Run: headless pygame with SDL's dummy video driver; simulated clock (each Clock.tick advances the game by its frame time, no real sleeping); random seed 0; keys injected as events and as key.get_pressed() state; mouse plan: one left click at the window centre at the start of phase 2, then a move to the lower-right quarter at the start of phase 3.
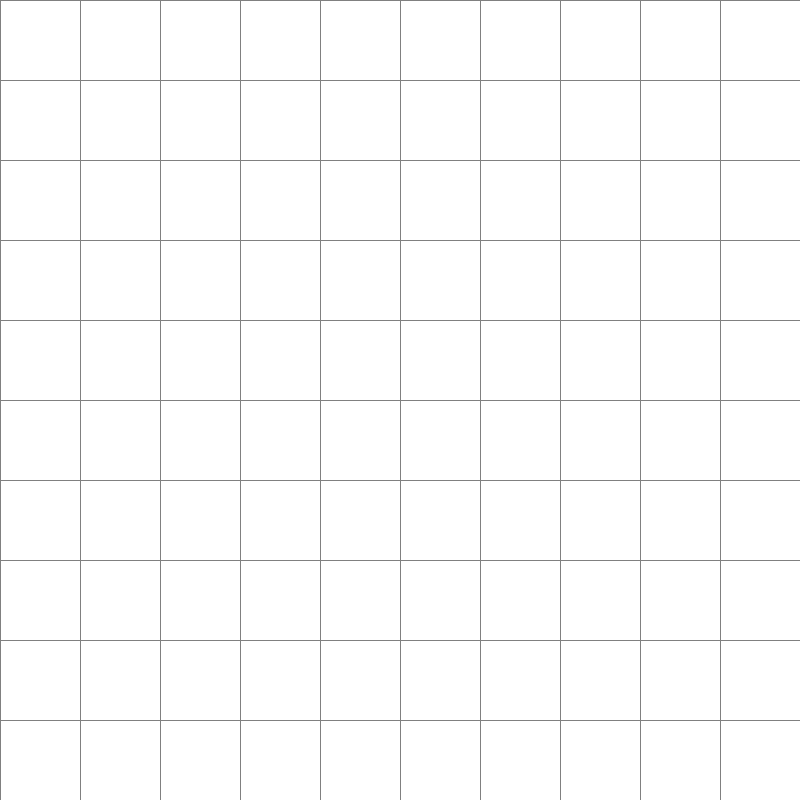
Frame 1 of 4 · flips 1–60 · no input
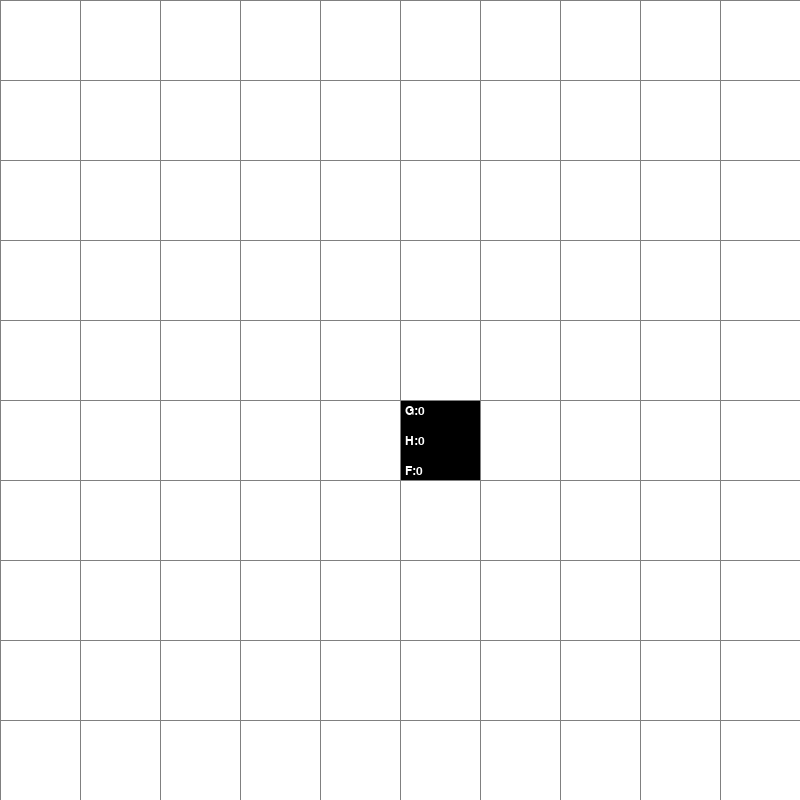
Frame 2 of 4 · flips 61–180 · clicked the window centre · tapped SPACE, RETURN · held RIGHT (→), D
Frame 3 of 4 · flips 181–300 · moved the mouse to the lower-right quarter · held DOWN (↓), S · screen unchanged from frame 2, image omitted
Frame 4 of 4 · flips 301–420 · held LEFT (←), A, UP (↑), W · screen unchanged from frame 3, image omitted

The pygame program that drew these frames:

import pygame
import heapq

# Configuraciones iniciales
ANCHO_VENTANA = 800
VENTANA = pygame.display.set_mode((ANCHO_VENTANA, ANCHO_VENTANA))
pygame.display.set_caption("Visualización de A*")

# Colores (RGB)
BLANCO = (255, 255, 255)
NEGRO = (0, 0, 0)
GRIS = (128, 128, 128)
VERDE = (0, 255, 0)
ROJO = (255, 0, 0)
NARANJA = (255, 165, 0)
PURPURA = (128, 0, 128)
AZUL = (0, 0, 255)

class Nodo:
    def __init__(self, fila, col, ancho, total_filas):
        self.fila = fila #posicion del nodo en cuadricula
        self.col = col #posicion del nodo 
        self.x = fila * ancho
        self.y = col * ancho
        self.color = BLANCO
        self.ancho = ancho
        self.total_filas = total_filas
        self.g = float("inf") #costo acumulado, en inf porque no conocemos su valor al inicio
        self.h = 0 #heuristica
        self.padre = None #nodo del que viene
    
    def __lt__(self, otro):
        return (self.g + self.h) < (otro.g + otro.h)
    
    
    def get_pos(self):
        return self.fila, self.col
    
    #verifica si es pared
    def es_pared(self):
        return self.color == NEGRO

    #verifica si es el inicio
    def es_inicio(self):
        return self.color == NARANJA

    #verifica si es el fin
    def es_fin(self):
        return self.color == PURPURA

    def restablecer(self):
        self.color = BLANCO

    #se cambia el color del nodo para indicar que es el inicio
    def hacer_inicio(self):
        self.color = NARANJA

    #se cambia el color del nodo para indicar que es una pared
    def hacer_pared(self):
        self.color = NEGRO

    #se cambia el color del nodo para indicar que es el nodo final
    def hacer_fin(self):
        self.color = PURPURA

    #pintamos el camino de verde
    def hacer_camino(self):
        if not self.es_fin() and not self.es_inicio():
            self.color = VERDE

    #pintamos el nodo y si este ya se visito sus valores g,h,f
    def dibujar(self, ventana, fuente):
        pygame.draw.rect(ventana, self.color, (self.x, self.y, self.ancho, self.ancho))

        if self.g < float("inf"):  # Solo mostrar si el nodo ha sido visitado
            color_texto = NEGRO if self.color in [BLANCO, VERDE, AZUL] else BLANCO

            #impresion de g,h,f
            g_text = fuente.render(f"G:{int(self.g)}", True, color_texto)
            h_text = fuente.render(f"H:{int(self.h)}", True, color_texto)
            f_text = fuente.render(f"F:{int(self.g + self.h)}", True, color_texto)

            #nos permite ubicar el texto dentro del nodo
            ventana.blit(g_text, (self.x + 5, self.y + 5))
            ventana.blit(h_text, (self.x + 5, self.y + self.ancho // 2 - 5))
            ventana.blit(f_text, (self.x + 5, self.y + self.ancho - 15))


#Se crea la cuadricula calculando la posicion de cada cuadricula
def crear_grid(filas, ancho):
    grid = []
    ancho_nodo = ancho // filas
    for i in range(filas):
        grid.append([])
        for j in range(filas):
            nodo = Nodo(i, j, ancho_nodo, filas)
            grid[i].append(nodo)
    return grid

#se encarda de dibujar las lineas del grid
def dibujar_grid(ventana, filas, ancho):
    ancho_nodo = ancho // filas
    for i in range(filas):
        pygame.draw.line(ventana, GRIS, (0, i * ancho_nodo), (ancho, i * ancho_nodo))
        for j in range(filas):
            pygame.draw.line(ventana, GRIS, (j * ancho_nodo, 0), (j * ancho_nodo, ancho))

#se encarga de dibujar la cuadricula
def dibujar(ventana, grid, filas, ancho, fuente):
    ventana.fill(BLANCO)
    for fila in grid:
        for nodo in fila:
            nodo.dibujar(ventana, fuente)
    dibujar_grid(ventana, filas, ancho)
    pygame.display.update()

#se encarga de obtener la posicion del click, dentro de la cuadricula
def obtener_click_pos(pos, filas, ancho):
    ancho_nodo = ancho // filas
    y, x = pos
    fila = y // ancho_nodo
    col = x // ancho_nodo
    return fila, col

#heuristica para calcular la distancia entre dos nodos, con la distancia de manhattan
def heuristica(nodo1, nodo2):
    x1, y1 = nodo1.get_pos() #fila y columna del nodo1
    x2, y2 = nodo2.get_pos() #fila y columna del nodo2
    return (abs(x1 - x2) + abs(y1 - y2)) * 10 #distancia de manhattan, valores positivos

#reconstruye el camino mas corto desde el fin hasta el inicio
def reconstruir_camino(nodo_final):
    actual = nodo_final.padre  
    camino = []
    while actual and actual.padre: #mientras todos los nodos tengan padre
        if not actual.es_fin():  
            actual.hacer_camino() #pintamos el camino de verde
        camino.append(actual.get_pos()) #agregamos la posicion del nodo al camino
        actual = actual.padre
    camino.reverse()
    print("Ruta más corta:", camino)


def a_estrella(grid, inicio, fin, ventana, filas, ancho, fuente, paso_a_paso=True):
    direcciones = [(-1, 0), (1, 0), (0, -1), (0, 1), (-1, -1), (-1, 1), (1, -1), (1, 1)] #posibles movimientos
    open_set = [] #lista abierta
    heapq.heappush(open_set, (0, inicio))
    inicio.g = 0 #inicializamos el punto de partida
    inicio.h = heuristica(inicio, fin) #calculamos la heuristica
    lista_cerrada = set()
    
    while open_set: #mientras la lista abierta no este vacia
        _, nodo_actual = heapq.heappop(open_set) #se jala el nodo con menor f 

        if nodo_actual in lista_cerrada: #valido que el nodo no este en la lista cerrada
            continue

        lista_cerrada.add(nodo_actual)

        #si ya llegamos al final que se reconstruya el camino
        if nodo_actual == fin:
            reconstruir_camino(fin)
            return True

        # Solo imprimimos las listas al presionar "Enter"
        if paso_a_paso:
            esperando = True
            while esperando:
                for event in pygame.event.get():
                    if event.type == pygame.KEYDOWN and event.key == pygame.K_RETURN:
                        # Imprimir el estado actual de open_set y lista_cerrada con mejor formato
                        print("Lista abierta:", end=" ")
                        for nodo in open_set:
                            print(f"({nodo[1].fila}, {nodo[1].col})", end=" ")
                        print()  # Salto de línea

                        print("Lista cerrada:", end=" ")
                        for nodo in lista_cerrada:
                            print(f"({nodo.fila}, {nodo.col})", end=" ")
                        print()  # Salto de línea

                        esperando = False

        for dx, dy in direcciones: #visitamos los nodos vecinos
            fila, col = nodo_actual.fila + dx, nodo_actual.col + dy #Aqui unicamente calculo donde esta el vecino
            if 0 <= fila < filas and 0 <= col < filas:
                vecino = grid[fila][col] #jalamos el nodo vecino
                if vecino.es_pared() or vecino in lista_cerrada:
                    continue

                nuevo_g = nodo_actual.g + (14 if dx != 0 and dy != 0 else 10) #verificar si es movimiento diagonal
                
                #Verificar si el nuevo camino es mejor o peor y recalcular
                if nuevo_g < vecino.g:
                    vecino.g = nuevo_g
                    vecino.h = heuristica(vecino, fin)
                    vecino.padre = nodo_actual
                    heapq.heappush(open_set, (vecino.g + vecino.h, vecino))
                    # Solo actualizar el color si no es el nodo de inicio o fin
                    if vecino != inicio and vecino != fin:
                        vecino.color = AZUL

        dibujar(ventana, grid, filas, ancho, fuente)

        # Visualizar la lista cerrada (rojo) sin cambiar el color del nodo final
        for nodo in lista_cerrada:
            if nodo != inicio and nodo != fin:
                nodo.color = ROJO

    return False

def main(ventana, ancho):
    pygame.font.init()
    fuente = pygame.font.Font(None, 18)  
    FILAS = 10
    grid = crear_grid(FILAS, ancho)
    inicio = None
    fin = None
    corriendo = True
    
    while corriendo:
        dibujar(ventana, grid, FILAS, ancho, fuente)
        for event in pygame.event.get():
            if event.type == pygame.QUIT:
                corriendo = False
            #clicks del mouse para inicio, fin y paredes
            if pygame.mouse.get_pressed()[0]:
                pos = pygame.mouse.get_pos()
                fila, col = obtener_click_pos(pos, FILAS, ancho)
                nodo = grid[fila][col]
                if not inicio:
                    inicio = nodo
                    inicio.hacer_inicio()
                elif not fin:
                    fin = nodo
                    fin.hacer_fin()
                else:
                    nodo.hacer_pared()
            #borrar nodos
            elif pygame.mouse.get_pressed()[2]:
                pos = pygame.mouse.get_pos()
                fila, col = obtener_click_pos(pos, FILAS, ancho)
                nodo = grid[fila][col]
                nodo.restablecer()
                if nodo == inicio:
                    inicio = None
                elif nodo == fin:
                    fin = None
            #poner a chambear el algoritmo
            if event.type == pygame.KEYDOWN:
                if event.key == pygame.K_RETURN and inicio and fin:
                    a_estrella(grid, inicio, fin, ventana, FILAS, ancho, fuente, paso_a_paso=True)
                if event.key == pygame.K_c and inicio and fin:
                    a_estrella(grid, inicio, fin, ventana, FILAS, ancho, fuente, paso_a_paso=False)
    
    pygame.quit()

main(VENTANA, ANCHO_VENTANA)
